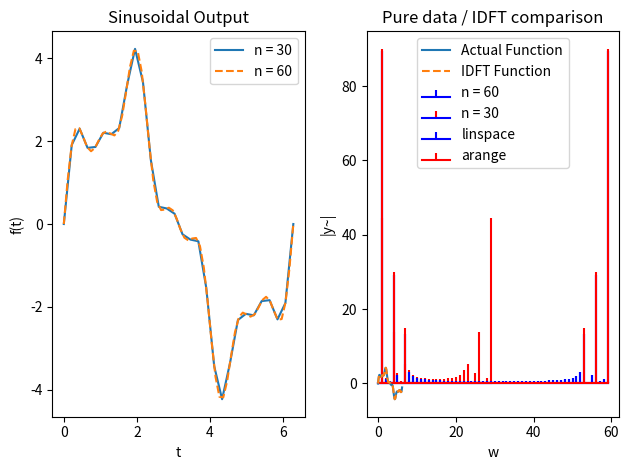
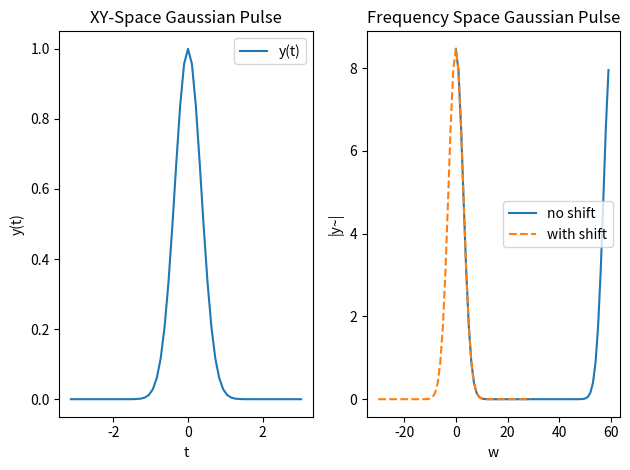
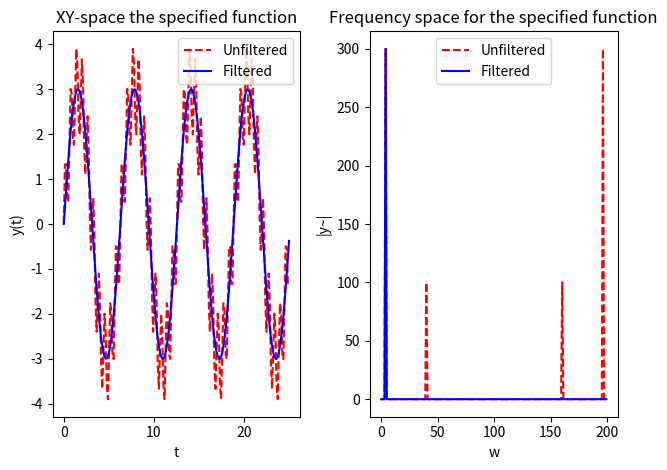

Write the Python code that produced these figures, in order.
# %%

import numpy as np
import matplotlib.pyplot as plt

# %%

# ----------------------
# Question 1a
# ----------------------

def configurableSinusoidal(t, aVals=[3, 1, 0.5], wVals=[1, 4, 7]):
    return aVals[0]*np.sin(wVals[0]*t) + aVals[1]*np.sin(wVals[1]*t) + aVals[2]*np.sin(wVals[2]*t)

def myDFT(fct, xVals):

    yVals = fct(xVals)

    numVals = len(xVals)

    if numVals % 2 != 0:
        raise ValueError("Size of array passed to the dft function must be even")

    jVals = np.arange(numVals)
    kVals = jVals.reshape((numVals, 1))
    return yVals, np.dot(np.exp(-2j*np.pi*kVals*jVals/numVals), yVals)

xVals30n = np.linspace(0, 2*np.pi, 30)
xVals60n_lin = np.linspace(0, 2*np.pi, 60)

yVals30n, n30DFTresults = myDFT(configurableSinusoidal, xVals30n)
yVals60n, n60DFTresults = myDFT(configurableSinusoidal, xVals60n_lin)

# The plots shown below use the linspace function so some smaller frequencies come out of the dft
# this means it doesn't look exactly like the example graph, however this is fixed in Q1B where 
# linspace and arange are compared.

fig, (fctPlot, dftPlot) = plt.subplots(1, 2)

fctPlot.plot(xVals30n, yVals30n, label='n = 30')
fctPlot.plot(xVals60n_lin, yVals60n, linestyle='dashed', label='n = 60')
fctPlot.set(title='Sinusoidal Output', xlabel='t', ylabel='f(t)')
fctPlot.legend()

dftPlot.stem(np.arange(0, 60), np.abs(n60DFTresults), 'b', label='n = 60', markerfmt=' ', basefmt='-b')
dftPlot.stem(np.arange(0, 30), np.abs(n30DFTresults), 'r', label='n = 30', markerfmt=' ', basefmt='-b')
dftPlot.set(title='DFT Output', xlabel='w', ylabel='|y~|')
dftPlot.legend()

plt.tight_layout()

# %%

# ----------------------
# Question 1b
# ----------------------

xVals60n_arange = np.arange(0, 2*np.pi, (2*np.pi)/60)

yVals60n_arange, n60DFTresults_arange = myDFT(configurableSinusoidal, xVals60n_arange)

plt.stem(np.arange(0, 60), np.abs(n60DFTresults), 'b', label='linspace', markerfmt=' ', basefmt='-b')
plt.stem(np.arange(0, 60), np.abs(n60DFTresults_arange), 'r', label='arange', markerfmt=' ', basefmt='-r')
plt.title('DFT Comparison between using linspace and arange for n=60 points')
plt.legend()
plt.plot()

'''
Interestingly, we see that by using arange, we get much better isolation of the actual frequencies
present in the sinusoidal. I have to think a bit more about why this would make a difference
'''

# %%

# ----------------------
# Question 1c
# ----------------------

def myIDFT(freqs):
    numVals = len(freqs)

    if numVals % 2 != 0:
        raise ValueError("Size of array passed to the IDFT function must be even")

    jVals = np.arange(0, numVals)
    kVals = jVals.reshape(((numVals, 1)))
    return np.dot(np.exp(2j*np.pi*kVals*jVals/numVals), freqs)/numVals

n60IDFTresults = myIDFT(n60DFTresults_arange)

plt.plot(xVals60n_arange, yVals60n_arange, label='Actual Function')
plt.plot(xVals60n_arange, n60IDFTresults.real, linestyle='dashed', label='IDFT Function')
plt.legend()
plt.title('Pure data / IDFT comparison')
plt.show()

# %%

# ----------------------
# Question 2
# ----------------------

def gaussianPulse(t, sigma=0.5, w=0):
    return np.exp(-(t**2)/sigma**2)*np.cos(w*t)

Q2xVals = np.arange(-np.pi, np.pi, (2*np.pi)/60)

Q2yVals, Q2DFTresults = myDFT(gaussianPulse, Q2xVals)

unshiftedVals = np.abs(Q2DFTresults)

print(len(unshiftedVals))

# Mirroring the unshifted data over its own half point. This implementation only works when 60 points are
# used, however the same method can be used for any size of dataset so long as it has an even number of points
shiftedVals = np.concatenate((unshiftedVals[30:], unshiftedVals[:30]))

fig, (xySpace, freqSpace) = plt.subplots(1, 2)

xySpace.plot(Q2xVals, Q2yVals, label='y(t)')
xySpace.set(xlabel='t', ylabel='y(t)', title='XY-Space Gaussian Pulse')
xySpace.legend()

freqSpace.plot(np.arange(0, 60), unshiftedVals, label='no shift')
freqSpace.plot(np.arange(-30, 30), shiftedVals, linestyle='dashed', label='with shift')
freqSpace.set(xlabel='w', ylabel='|y~|', title='Frequency Space Gaussian Pulse')
freqSpace.legend()


plt.tight_layout()

# %%

# ----------------------
# Question 3
# ----------------------


# This is the only way I could think of doing this without restructuring how I wrote the code above.
# It might be a bit overkill but it allows me to have a properly configurable sinusoidal function, which 
# I think was the aim of the definition given to us. This also keeps my DFT function able to take input from
# any arbitrary function which is a nice touch, and also I think desired by the project outline. 
Q3aVals = [3, 1, 0]
Q3wVals = [1, 10, 0]

Q3fct = lambda t: configurableSinusoidal(t, Q3aVals, Q3wVals)

Q3xVals = np.arange(0, 8*np.pi, (8*np.pi)/200)

Q3yVals_unfiltered, Q3DFTresults_unfiltered = myDFT(Q3fct, Q3xVals)

Q3DFTresults_filtered = np.zeros_like(Q3DFTresults_unfiltered)
Q3DFTresults_filtered[:30] = Q3DFTresults_unfiltered[:30]

Q3yVals_filtered = myIDFT(Q3DFTresults_filtered)


fig, (xyPlot, freqPlot) = plt.subplots(1, 2)

xyPlot.plot(Q3xVals, Q3yVals_unfiltered, color='r', linestyle='dashed', label='Unfiltered')
# We need to multiply the filtered results by two because we're losing the magnitude of the 
# second, mirrored, frequency spike. This frequency is still relevant to the the IDFT, and only
# appears to not be relevant because the displayed data hasn't been shifted yet
xyPlot.plot(Q3xVals, 2*Q3yVals_filtered, color='b', label='Filtered')
xyPlot.legend()
xyPlot.set(xlabel='t', ylabel='y(t)', title='XY-space the specified function')


freqPlot.plot(np.abs(Q3DFTresults_unfiltered), color='r', linestyle='dashed', label='Unfiltered')
freqPlot.plot(np.abs(Q3DFTresults_filtered), color='b', label='Filtered')
freqPlot.set(xlabel='w', ylabel='|y~|', title='Frequency space for the specified function')
freqPlot.legend()

plt.tight_layout()